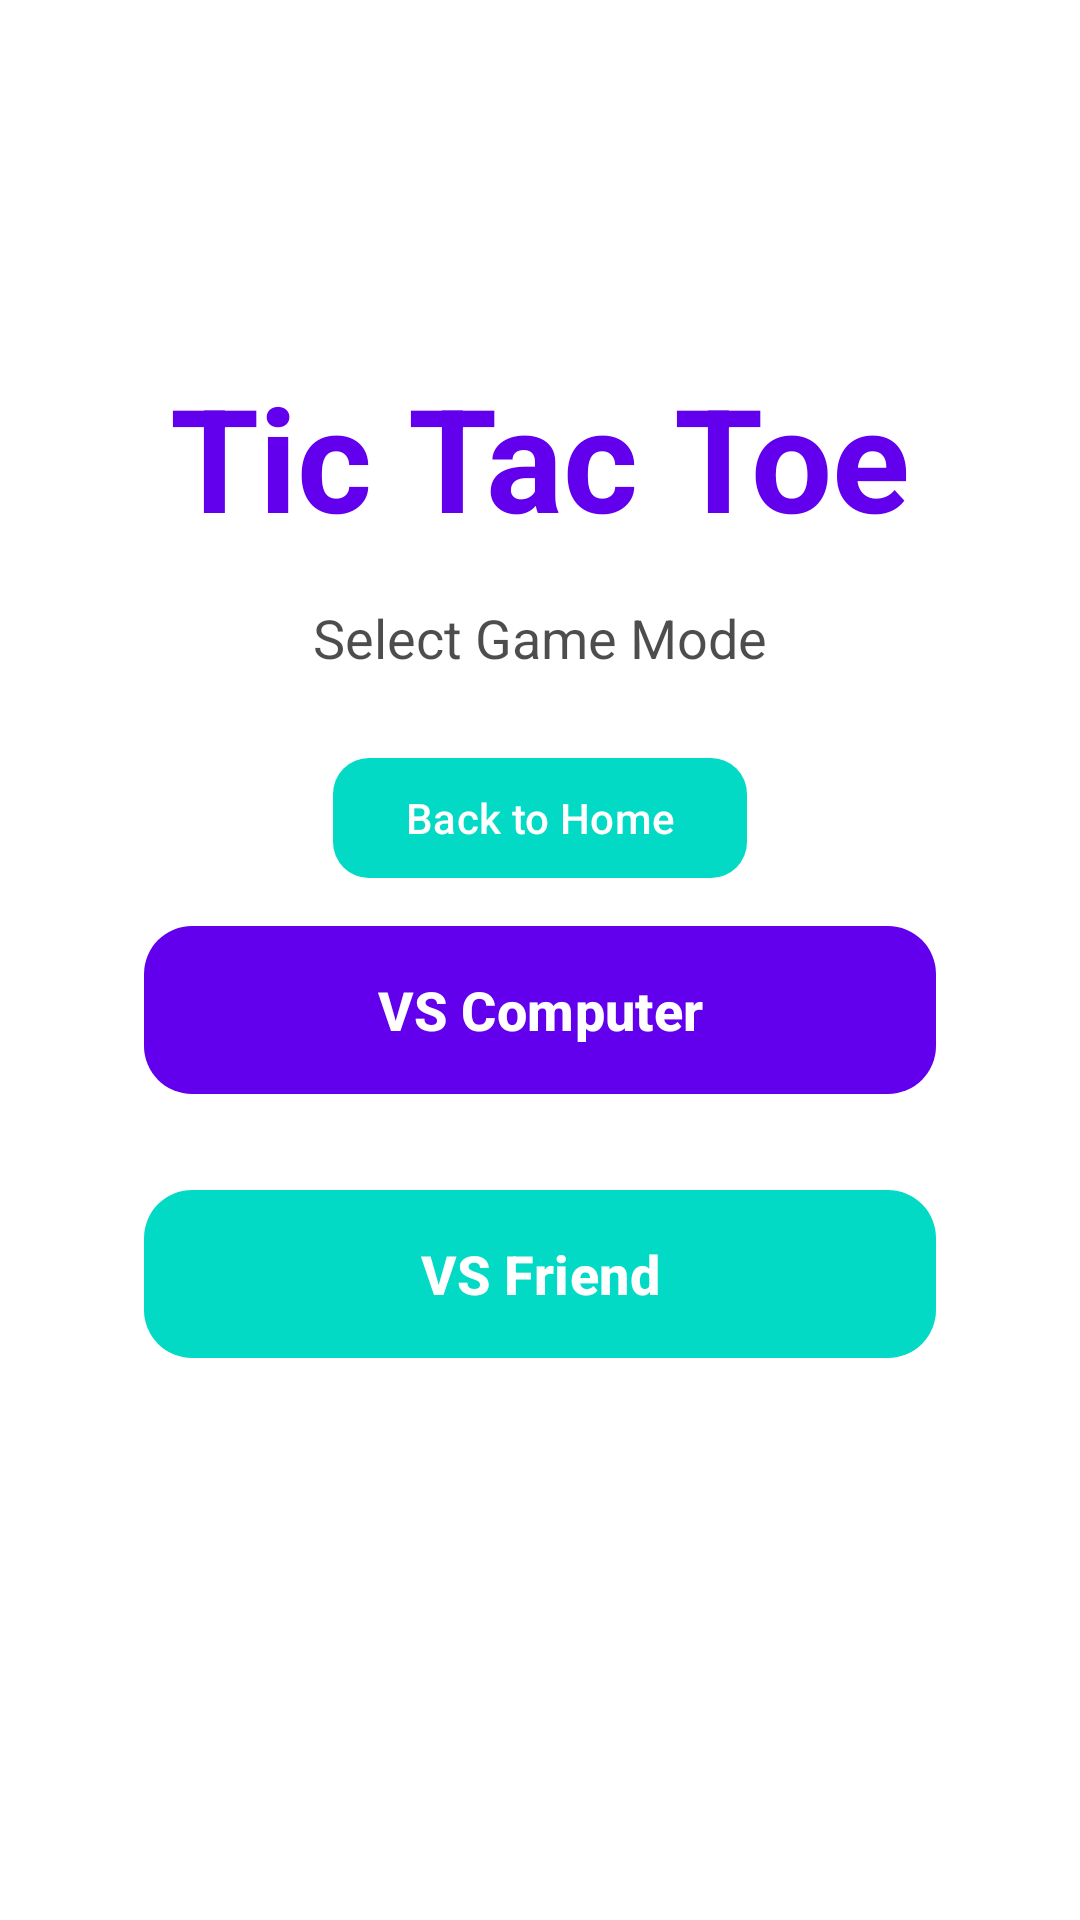

Reconstruct the res/layout file that produces this screen, plus the resources it refers to.
<!-- AndroidManifest.xml: activity theme Theme.TicTacToe -->
<!-- res/layout/activity_main.xml -->
<?xml version="1.0" encoding="utf-8"?>
<androidx.constraintlayout.widget.ConstraintLayout xmlns:android="http://schemas.android.com/apk/res/android"
    xmlns:app="http://schemas.android.com/apk/res-auto"
    xmlns:tools="http://schemas.android.com/tools"
    android:layout_width="match_parent"
    android:layout_height="match_parent"
    android:background="@color/background"
    tools:context=".MainActivity">

    <TextView
        android:id="@+id/titleText"
        android:layout_width="wrap_content"
        android:layout_height="wrap_content"
        android:text="@string/app_name"
        android:textSize="48sp"
        android:textStyle="bold"
        android:textColor="@color/primary"
        android:layout_marginTop="120dp"
        app:layout_constraintTop_toTopOf="parent"
        app:layout_constraintStart_toStartOf="parent"
        app:layout_constraintEnd_toEndOf="parent" />

    <TextView
        android:id="@+id/subtitleText"
        android:layout_width="wrap_content"
        android:layout_height="wrap_content"
        android:text="@string/select_game_mode"
        android:textSize="18sp"
        android:textColor="@color/on_background"
        android:alpha="0.7"
        android:layout_marginTop="16dp"
        app:layout_constraintTop_toBottomOf="@id/titleText"
        app:layout_constraintStart_toStartOf="parent"
        app:layout_constraintEnd_toEndOf="parent" />

    <com.google.android.material.button.MaterialButton
        android:id="@+id/backToHomeButton"
        android:layout_width="wrap_content"
        android:layout_height="48dp"
        android:layout_marginTop="24dp"
        android:text="@string/back_to_home"
        android:textSize="14sp"
        app:cornerRadius="12dp"
        app:backgroundTint="@color/secondary"
        app:layout_constraintTop_toBottomOf="@id/subtitleText"
        app:layout_constraintStart_toStartOf="parent"
        app:layout_constraintEnd_toEndOf="parent" />

    <com.google.android.material.button.MaterialButton
        android:id="@+id/vsComputerButton"
        android:layout_width="0dp"
        android:layout_height="64dp"
        android:layout_marginStart="48dp"
        android:layout_marginEnd="48dp"
        android:layout_marginTop="80dp"
        android:text="@string/vs_computer"
        android:textSize="18sp"
        android:textStyle="bold"
        app:cornerRadius="16dp"
        app:backgroundTint="@color/primary"
        app:layout_constraintTop_toBottomOf="@id/subtitleText"
        app:layout_constraintStart_toStartOf="parent"
        app:layout_constraintEnd_toEndOf="parent" />

    <com.google.android.material.button.MaterialButton
        android:id="@+id/vsFriendButton"
        android:layout_width="0dp"
        android:layout_height="64dp"
        android:layout_marginStart="48dp"
        android:layout_marginEnd="48dp"
        android:layout_marginTop="24dp"
        android:text="@string/vs_friend"
        android:textSize="18sp"
        android:textStyle="bold"
        app:cornerRadius="16dp"
        app:backgroundTint="@color/secondary"
        app:layout_constraintTop_toBottomOf="@id/vsComputerButton"
        app:layout_constraintStart_toStartOf="parent"
        app:layout_constraintEnd_toEndOf="parent" />

</androidx.constraintlayout.widget.ConstraintLayout>
<!-- resources referenced by this layout -->
<resources>
  <color name="background">#FFFFFFFF</color>
  <color name="on_background">#FF000000</color>
  <color name="primary">#FF6200EE</color>
  <color name="secondary">#FF03DAC5</color>
  <string name="app_name">Tic Tac Toe</string>
  <string name="back_to_home">Back to Home</string>
  <string name="select_game_mode">Select Game Mode</string>
  <string name="vs_computer">VS Computer</string>
  <string name="vs_friend">VS Friend</string>
  <style name="Theme.TicTacToe" parent="Theme.Material3.DayNight.NoActionBar">
          
          <item name="colorPrimary">@color/primary</item>
          <item name="colorPrimaryVariant">@color/primary_variant</item>
          <item name="colorOnPrimary">@color/on_primary</item>
          
          <item name="colorSecondary">@color/secondary</item>
          <item name="colorSecondaryVariant">@color/secondary_variant</item>
          <item name="colorOnSecondary">@color/on_secondary</item>
          
          <item name="android:statusBarColor">?attr/colorPrimaryVariant</item>
          
          <item name="android:windowBackground">@color/background</item>
      </style>
  <color name="primary_variant">#FF3700B3</color>
  <color name="on_primary">#FFFFFFFF</color>
  <color name="secondary_variant">#FF018786</color>
  <color name="on_secondary">#FF000000</color>
</resources>
